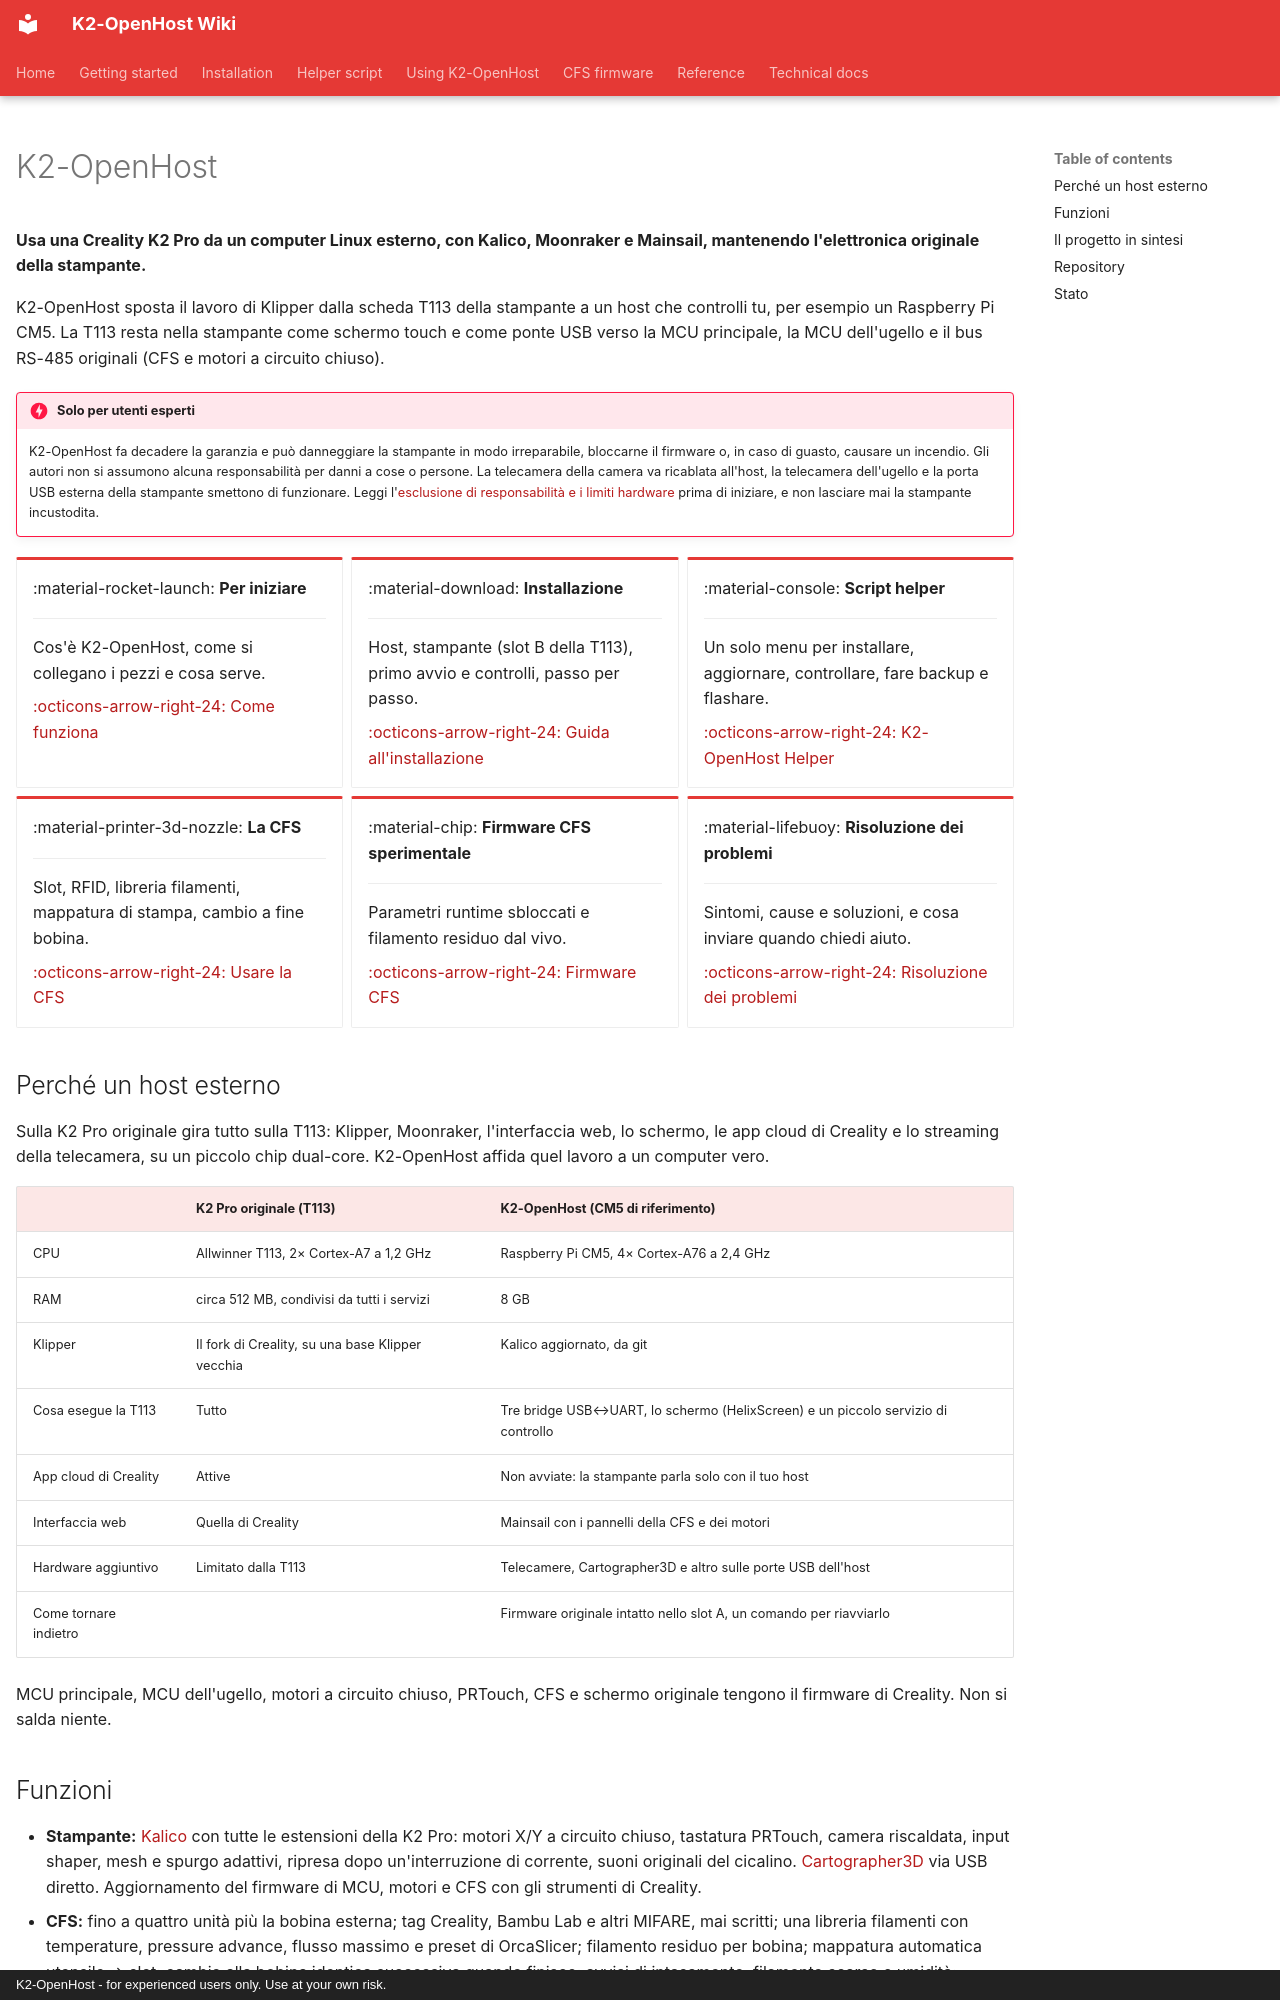

repository: MzTechnology97/K2-OpenHost · page: it/index.html · generator: mkdocs · copyright: K2-OpenHost - for experienced users only. Use at your own risk.

---
hide:
  - navigation
---

# K2-OpenHost

**Usa una Creality K2 Pro da un computer Linux esterno, con Kalico, Moonraker e Mainsail, mantenendo l'elettronica originale della stampante.**

K2-OpenHost sposta il lavoro di Klipper dalla scheda T113 della stampante a un host che controlli tu, per esempio un Raspberry Pi CM5. La T113 resta nella stampante come schermo touch e come ponte USB verso la MCU principale, la MCU dell'ugello e il bus RS-485 originali (CFS e motori a circuito chiuso).

!!! danger "Solo per utenti esperti"
    K2-OpenHost fa decadere la garanzia e può danneggiare la stampante in modo irreparabile, bloccarne il firmware o, in caso di guasto, causare un incendio. Gli autori non si assumono alcuna responsabilità per danni a cose o persone. La telecamera della camera va ricablata all'host, la telecamera dell'ugello e la porta USB esterna della stampante smettono di funzionare. Leggi l'[esclusione di responsabilità e i limiti hardware](DISCLAIMER.md) prima di iniziare, e non lasciare mai la stampante incustodita.

<div class="grid cards" markdown>

-   :material-rocket-launch: **Per iniziare**

    ---

    Cos'è K2-OpenHost, come si collegano i pezzi e cosa serve.

    [:octicons-arrow-right-24: Come funziona](getting-started/how-it-works.md)

-   :material-download: **Installazione**

    ---

    Host, stampante (slot B della T113), primo avvio e controlli, passo per passo.

    [:octicons-arrow-right-24: Guida all'installazione](installation/index.md)

-   :material-console: **Script helper**

    ---

    Un solo menu per installare, aggiornare, controllare, fare backup e flashare.

    [:octicons-arrow-right-24: K2-OpenHost Helper](helper/index.md)

-   :material-printer-3d-nozzle: **La CFS**

    ---

    Slot, RFID, libreria filamenti, mappatura di stampa, cambio a fine bobina.

    [:octicons-arrow-right-24: Usare la CFS](usage/cfs.md)

-   :material-chip: **Firmware CFS sperimentale**

    ---

    Parametri runtime sbloccati e filamento residuo dal vivo.

    [:octicons-arrow-right-24: Firmware CFS](cfs-firmware/index.md)

-   :material-lifebuoy: **Risoluzione dei problemi**

    ---

    Sintomi, cause e soluzioni, e cosa inviare quando chiedi aiuto.

    [:octicons-arrow-right-24: Risoluzione dei problemi](reference/troubleshooting.md)

</div>

## Perché un host esterno

Sulla K2 Pro originale gira tutto sulla T113: Klipper, Moonraker, l'interfaccia web, lo schermo, le app cloud di Creality e lo streaming della telecamera, su un piccolo chip dual-core. K2-OpenHost affida quel lavoro a un computer vero.

| | K2 Pro originale (T113) | K2-OpenHost (CM5 di riferimento) |
| --- | --- | --- |
| CPU | Allwinner T113, 2× Cortex-A7 a 1,2 GHz | Raspberry Pi CM5, 4× Cortex-A76 a 2,4 GHz |
| RAM | circa 512 MB, condivisi da tutti i servizi | 8 GB |
| Klipper | Il fork di Creality, su una base Klipper vecchia | Kalico aggiornato, da git |
| Cosa esegue la T113 | Tutto | Tre bridge USB↔UART, lo schermo (HelixScreen) e un piccolo servizio di controllo |
| App cloud di Creality | Attive | Non avviate: la stampante parla solo con il tuo host |
| Interfaccia web | Quella di Creality | Mainsail con i pannelli della CFS e dei motori |
| Hardware aggiuntivo | Limitato dalla T113 | Telecamere, Cartographer3D e altro sulle porte USB dell'host |
| Come tornare indietro | | Firmware originale intatto nello slot A, un comando per riavviarlo |

MCU principale, MCU dell'ugello, motori a circuito chiuso, PRTouch, CFS e schermo originale tengono il firmware di Creality. Non si salda niente.
